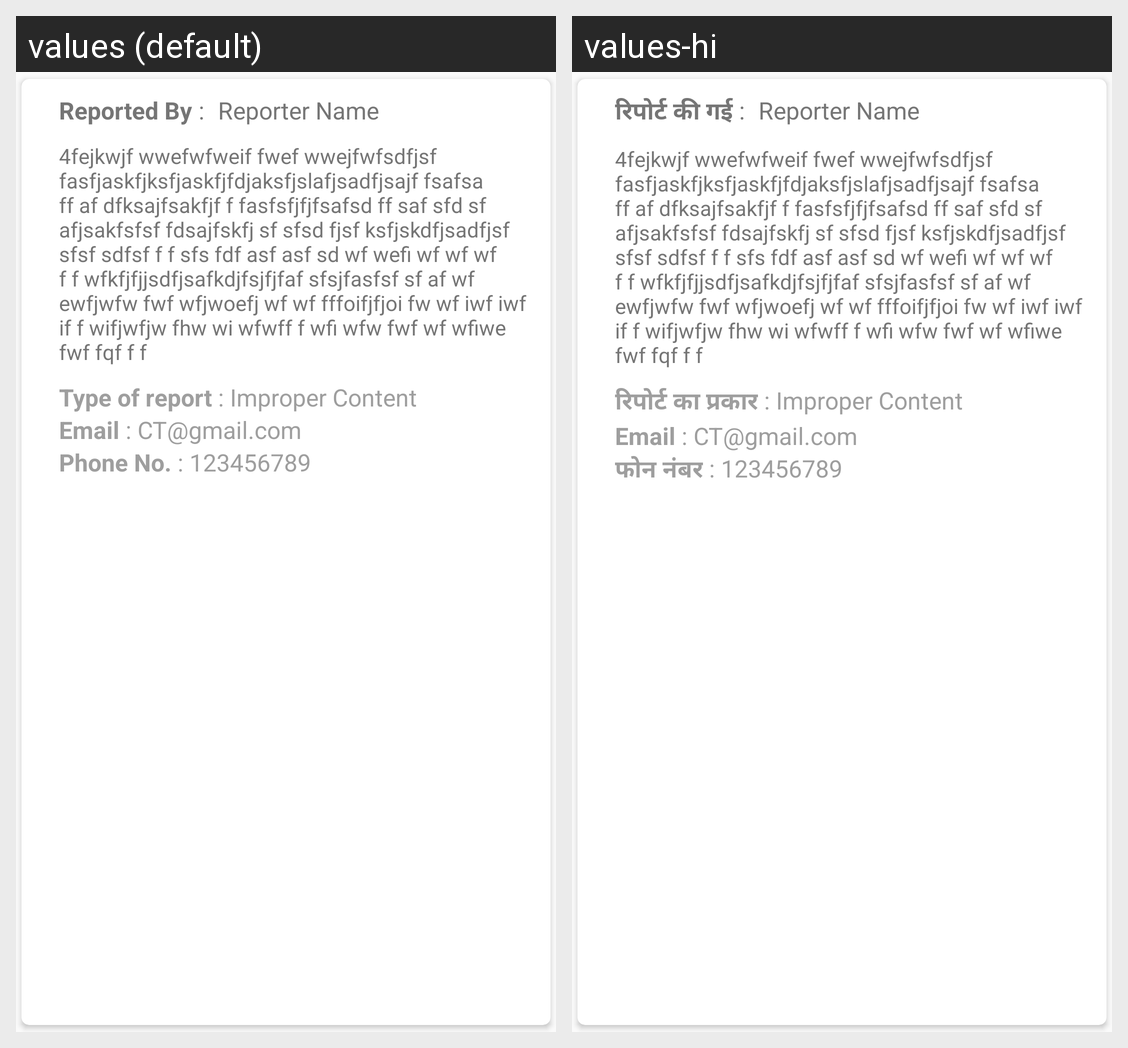

For this localized Android screen grid, give each drawn string resource with its value in every locale shown.
Android screen res/layout/individual_reporter_card_view.xml rendered under 2 locales, left to right: values (default), values-hi. Device: Nexus 5 (rendered at 1080×1920; each locale shown at half size, 540×960, under a caption strip naming it); theme AppTheme.
Strings drawn on this screen, with the default value and each locale's value (text and hints the layout hard-codes, and strings that could not be matched under every locale, appear in the picture but are not listed):

REPORTED_BY
  values: Reported By
  values-hi: रिपोर्ट की गई

REPORT_TYPE
  values: Type of report
  values-hi: रिपोर्ट का प्रकार

hint_email
  values: Email
  values-hi: Email

PHONE_NUMBER
  values: Phone No.
  values-hi: फोन नंबर
